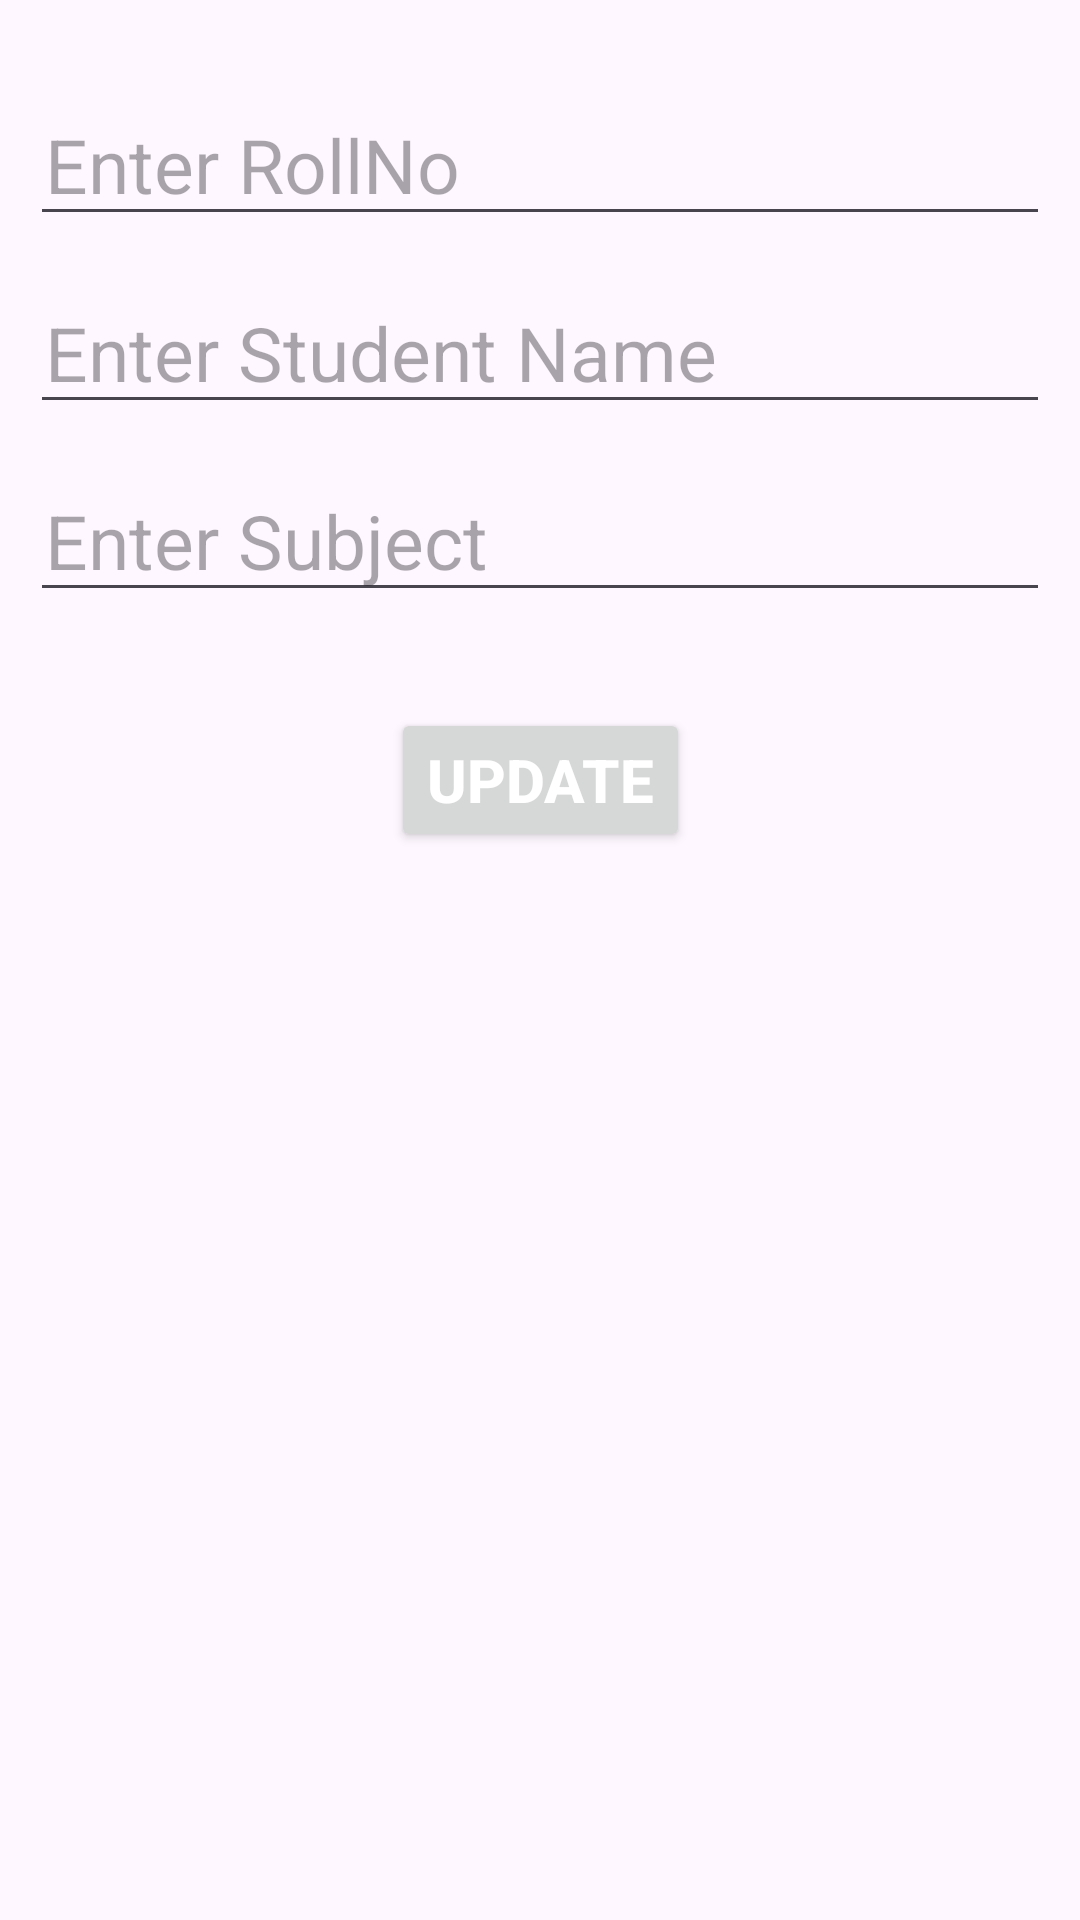

Android layout source for this screen:
<!-- AndroidManifest.xml: application theme Theme.Listview_crud -->
<!-- res/layout/activity_update.xml -->
<?xml version="1.0" encoding="utf-8"?>
<androidx.constraintlayout.widget.ConstraintLayout xmlns:android="http://schemas.android.com/apk/res/android"
    xmlns:app="http://schemas.android.com/apk/res-auto"
    xmlns:tools="http://schemas.android.com/tools"
    android:layout_width="match_parent"
    android:layout_height="match_parent"
    tools:context=".update">

    <EditText
        android:id="@+id/InputRollNo"
        android:layout_width="match_parent"
        android:layout_height="wrap_content"
        android:layout_marginHorizontal="10dp"
        android:layout_marginTop="28dp"
        android:hint="Enter RollNo"
        android:inputType="number"
        android:paddingHorizontal="5dp"
        android:textColor="@color/black"
        android:textSize="25sp"
        app:layout_constraintEnd_toEndOf="parent"
        app:layout_constraintHorizontal_bias="0.526"
        app:layout_constraintStart_toStartOf="parent"
        app:layout_constraintTop_toTopOf="parent" />

    <EditText
        android:id="@+id/InputStudentName"
        android:layout_width="match_parent"
        android:layout_height="wrap_content"
        android:layout_marginHorizontal="10dp"
        android:layout_marginTop="12dp"
        android:hint="Enter Student Name"
        android:inputType="text"
        android:paddingHorizontal="5dp"
        android:textColor="@color/black"
        android:textSize="25sp"
        app:layout_constraintEnd_toEndOf="parent"
        app:layout_constraintHorizontal_bias="0.526"
        app:layout_constraintStart_toStartOf="parent"
        app:layout_constraintTop_toBottomOf="@+id/InputRollNo" />

    <EditText
        android:id="@+id/InputSubject"
        android:layout_width="match_parent"
        android:layout_height="wrap_content"
        android:layout_marginHorizontal="10dp"
        android:layout_marginTop="12dp"
        android:hint="Enter Subject"
        android:inputType="text"
        android:paddingHorizontal="5dp"
        android:textColor="@color/black"
        android:textSize="25sp"
        app:layout_constraintEnd_toEndOf="parent"
        app:layout_constraintHorizontal_bias="0.842"
        app:layout_constraintStart_toStartOf="parent"
        app:layout_constraintTop_toBottomOf="@+id/InputStudentName" />

    <Button
        android:id="@+id/Update_list"
        android:layout_width="wrap_content"
        android:layout_height="wrap_content"
        android:layout_marginTop="32dp"
        android:text="Update"
        android:textAllCaps="true"
        android:textColor="@color/white"
        android:textSize="20sp"
        android:textStyle="bold"
        app:layout_constraintEnd_toEndOf="parent"
        app:layout_constraintStart_toStartOf="parent"
        app:layout_constraintTop_toBottomOf="@+id/InputSubject" />


</androidx.constraintlayout.widget.ConstraintLayout>
<!-- resources referenced by this layout -->
<resources>
  <style name="Theme.Listview_crud" parent="Base.Theme.Listview_crud" />
  <style name="Base.Theme.Listview_crud" parent="Theme.Material3.DayNight.NoActionBar">
          
          
      </style>
  <!-- not gathered from this repository: default colours our renderer supplied (Android Studio template values) -->
  <color name="black">#FF000000</color>
  <color name="white">#FFFFFFFF</color>
</resources>
